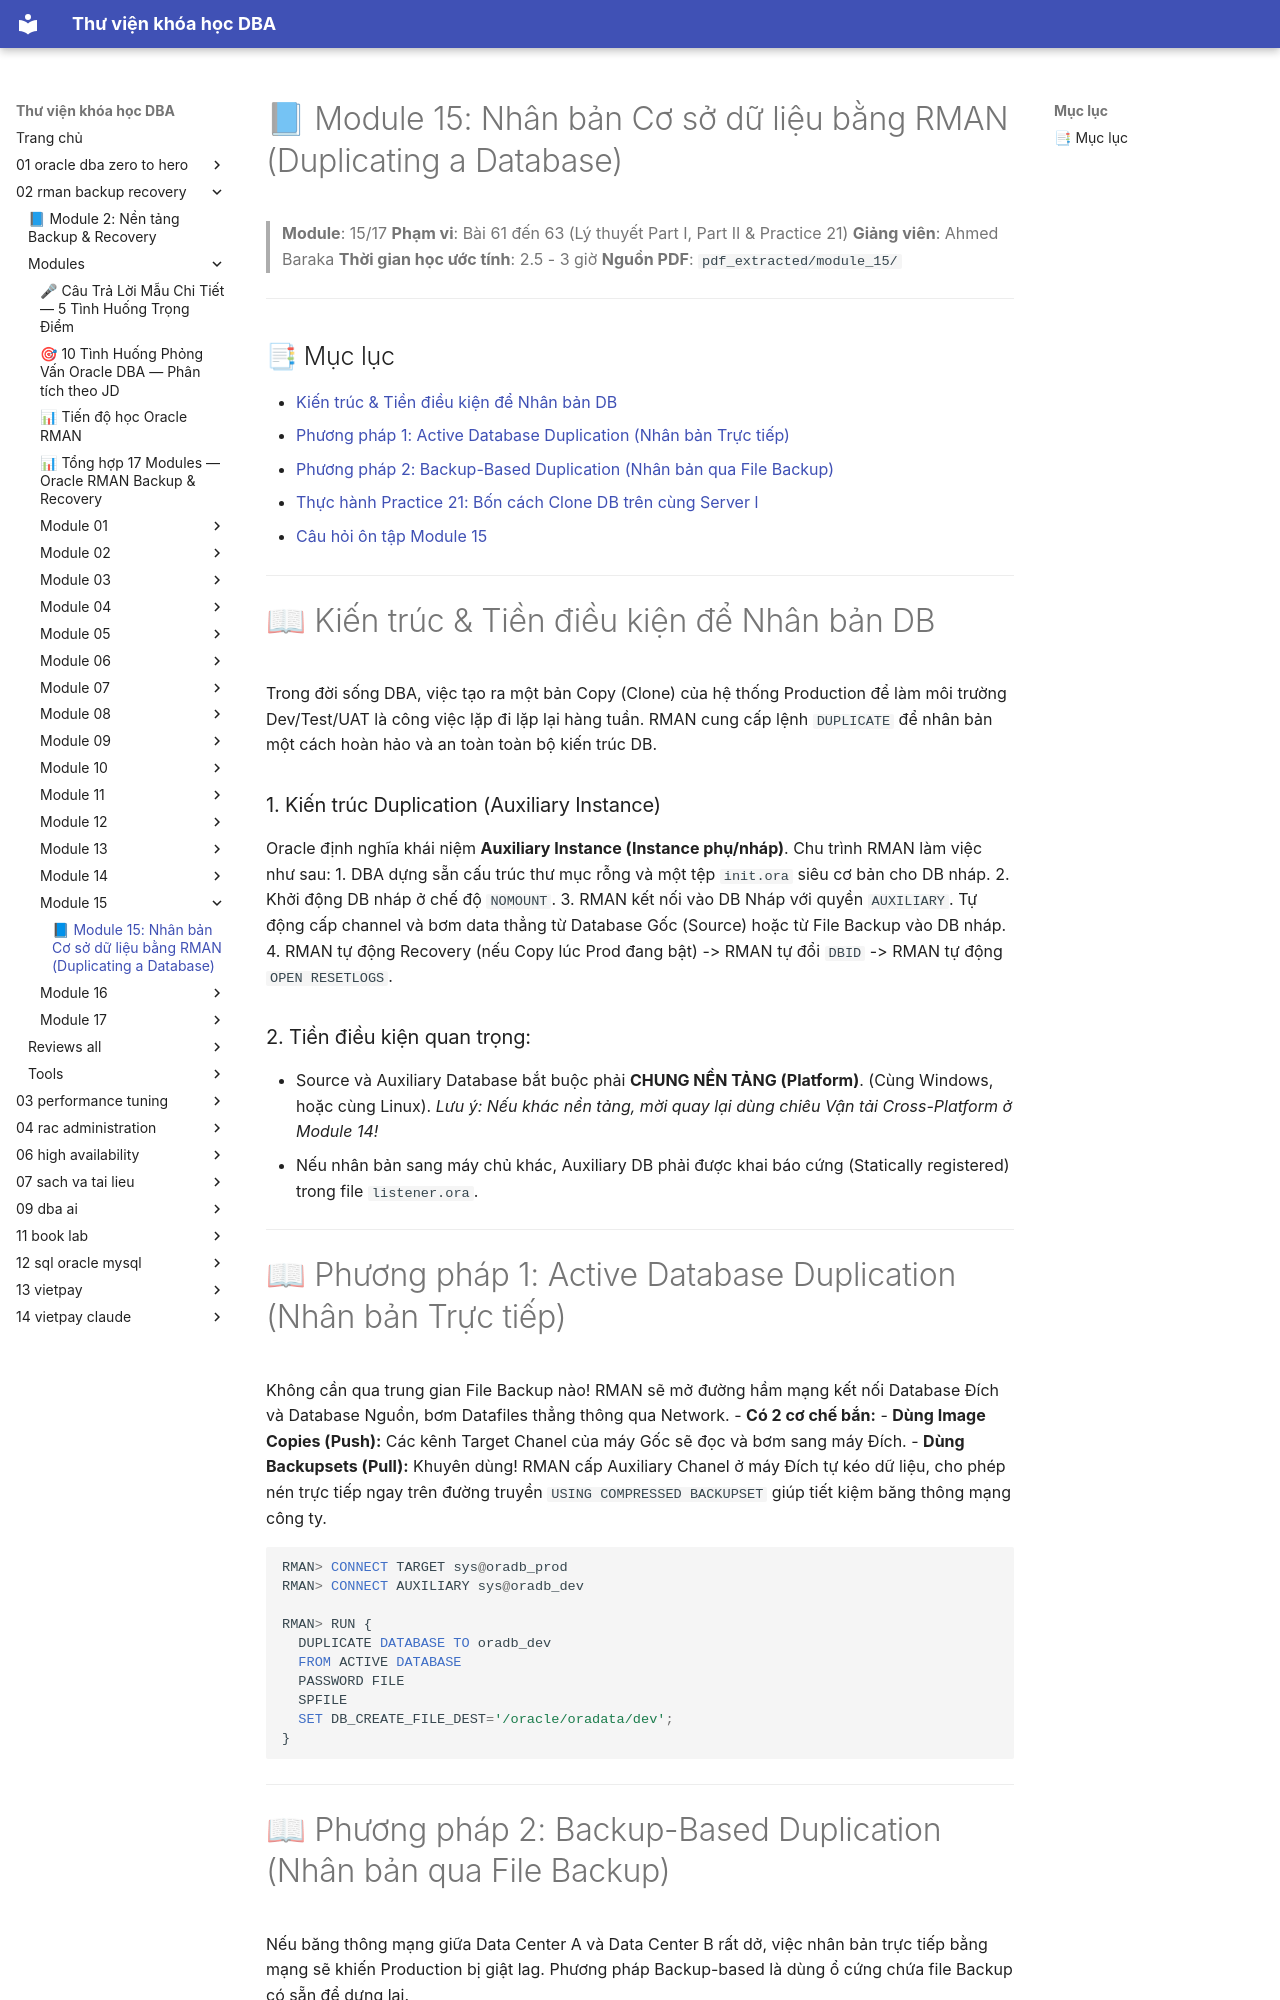

repository: quochuyag/MkDocs_local · page: 02-rman-backup-recovery/modules/module-15/module-15-guide/index.html · generator: mkdocs

---
title: '📘 Module 15: Nhân bản Cơ sở dữ liệu bằng RMAN (Duplicating a Database)'
course: 02-rman-backup-recovery
source: Oracle-Database-Backup-and-Recovery-using-RMAN/modules/module_15/module_15_guide.md
---

# 📘 Module 15: Nhân bản Cơ sở dữ liệu bằng RMAN (Duplicating a Database)

> **Module**: 15/17
> **Phạm vi**: Bài 61 đến 63 (Lý thuyết Part I, Part II & Practice 21)
> **Giảng viên**: Ahmed Baraka
> **Thời gian học ước tính**: 2.5 - 3 giờ
> **Nguồn PDF**: `pdf_extracted/module_15/`

---

## 📑 Mục lục

- [Kiến trúc & Tiền điều kiện để Nhân bản DB](#-kiến-trúc--tiền-điều-kiện-để-nhân-bản-db)
- [Phương pháp 1: Active Database Duplication (Nhân bản Trực tiếp)](#-phương-pháp-1-active-database-duplication-nhân-bản-trực-tiếp)
- [Phương pháp 2: Backup-Based Duplication (Nhân bản qua File Backup)](#-phương-pháp-2-backup-based-duplication-nhân-bản-qua-file-backup)
- [Thực hành Practice 21: Bốn cách Clone DB trên cùng Server l](#-thực-hành-practice-21-bốn-cách-clone-db-trên-cùng-server)
- [Câu hỏi ôn tập Module 15](#-câu-hỏi-ôn-tập-module-15)

---

# 📖 Kiến trúc & Tiền điều kiện để Nhân bản DB

Trong đời sống DBA, việc tạo ra một bản Copy (Clone) của hệ thống Production để làm môi trường Dev/Test/UAT là công việc lặp đi lặp lại hàng tuần. RMAN cung cấp lệnh `DUPLICATE` để nhân bản một cách hoàn hảo và an toàn toàn bộ kiến trúc DB.

### 1. Kiến trúc Duplication (Auxiliary Instance)
Oracle định nghĩa khái niệm **Auxiliary Instance (Instance phụ/nháp)**. Chu trình RMAN làm việc như sau:
1. DBA dựng sẵn cấu trúc thư mục rỗng và một tệp `init.ora` siêu cơ bản cho DB nháp.
2. Khởi động DB nháp ở chế độ `NOMOUNT`.
3. RMAN kết nối vào DB Nháp với quyền `AUXILIARY`. Tự động cấp channel và bơm data thẳng từ Database Gốc (Source) hoặc từ File Backup vào DB nháp.
4. RMAN tự động Recovery (nếu Copy lúc Prod đang bật) -> RMAN tự đổi `DBID` -> RMAN tự động `OPEN RESETLOGS`.

### 2. Tiền điều kiện quan trọng:
- Source và Auxiliary Database bắt buộc phải **CHUNG NỀN TẢNG (Platform)**. (Cùng Windows, hoặc cùng Linux). *Lưu ý: Nếu khác nền tảng, mời quay lại dùng chiêu Vận tải Cross-Platform ở Module 14!*
- Nếu nhân bản sang máy chủ khác, Auxiliary DB phải được khai báo cứng (Statically registered) trong file `listener.ora`.

---

# 📖 Phương pháp 1: Active Database Duplication (Nhân bản Trực tiếp)

Không cần qua trung gian File Backup nào! RMAN sẽ mở đường hầm mạng kết nối Database Đích và Database Nguồn, bơm Datafiles thẳng thông qua Network.
- **Có 2 cơ chế bắn:**
  - **Dùng Image Copies (Push):** Các kênh Target Chanel của máy Gốc sẽ đọc và bơm sang máy Đích.
  - **Dùng Backupsets (Pull):** Khuyên dùng! RMAN cấp Auxiliary Chanel ở máy Đích tự kéo dữ liệu, cho phép nén trực tiếp ngay trên đường truyền `USING COMPRESSED BACKUPSET` giúp tiết kiệm băng thông mạng công ty.

```sql
RMAN> CONNECT TARGET sys@oradb_prod
RMAN> CONNECT AUXILIARY sys@oradb_dev

RMAN> RUN {
  DUPLICATE DATABASE TO oradb_dev
  FROM ACTIVE DATABASE
  PASSWORD FILE
  SPFILE
  SET DB_CREATE_FILE_DEST='/oracle/oradata/dev';
}
```

---
